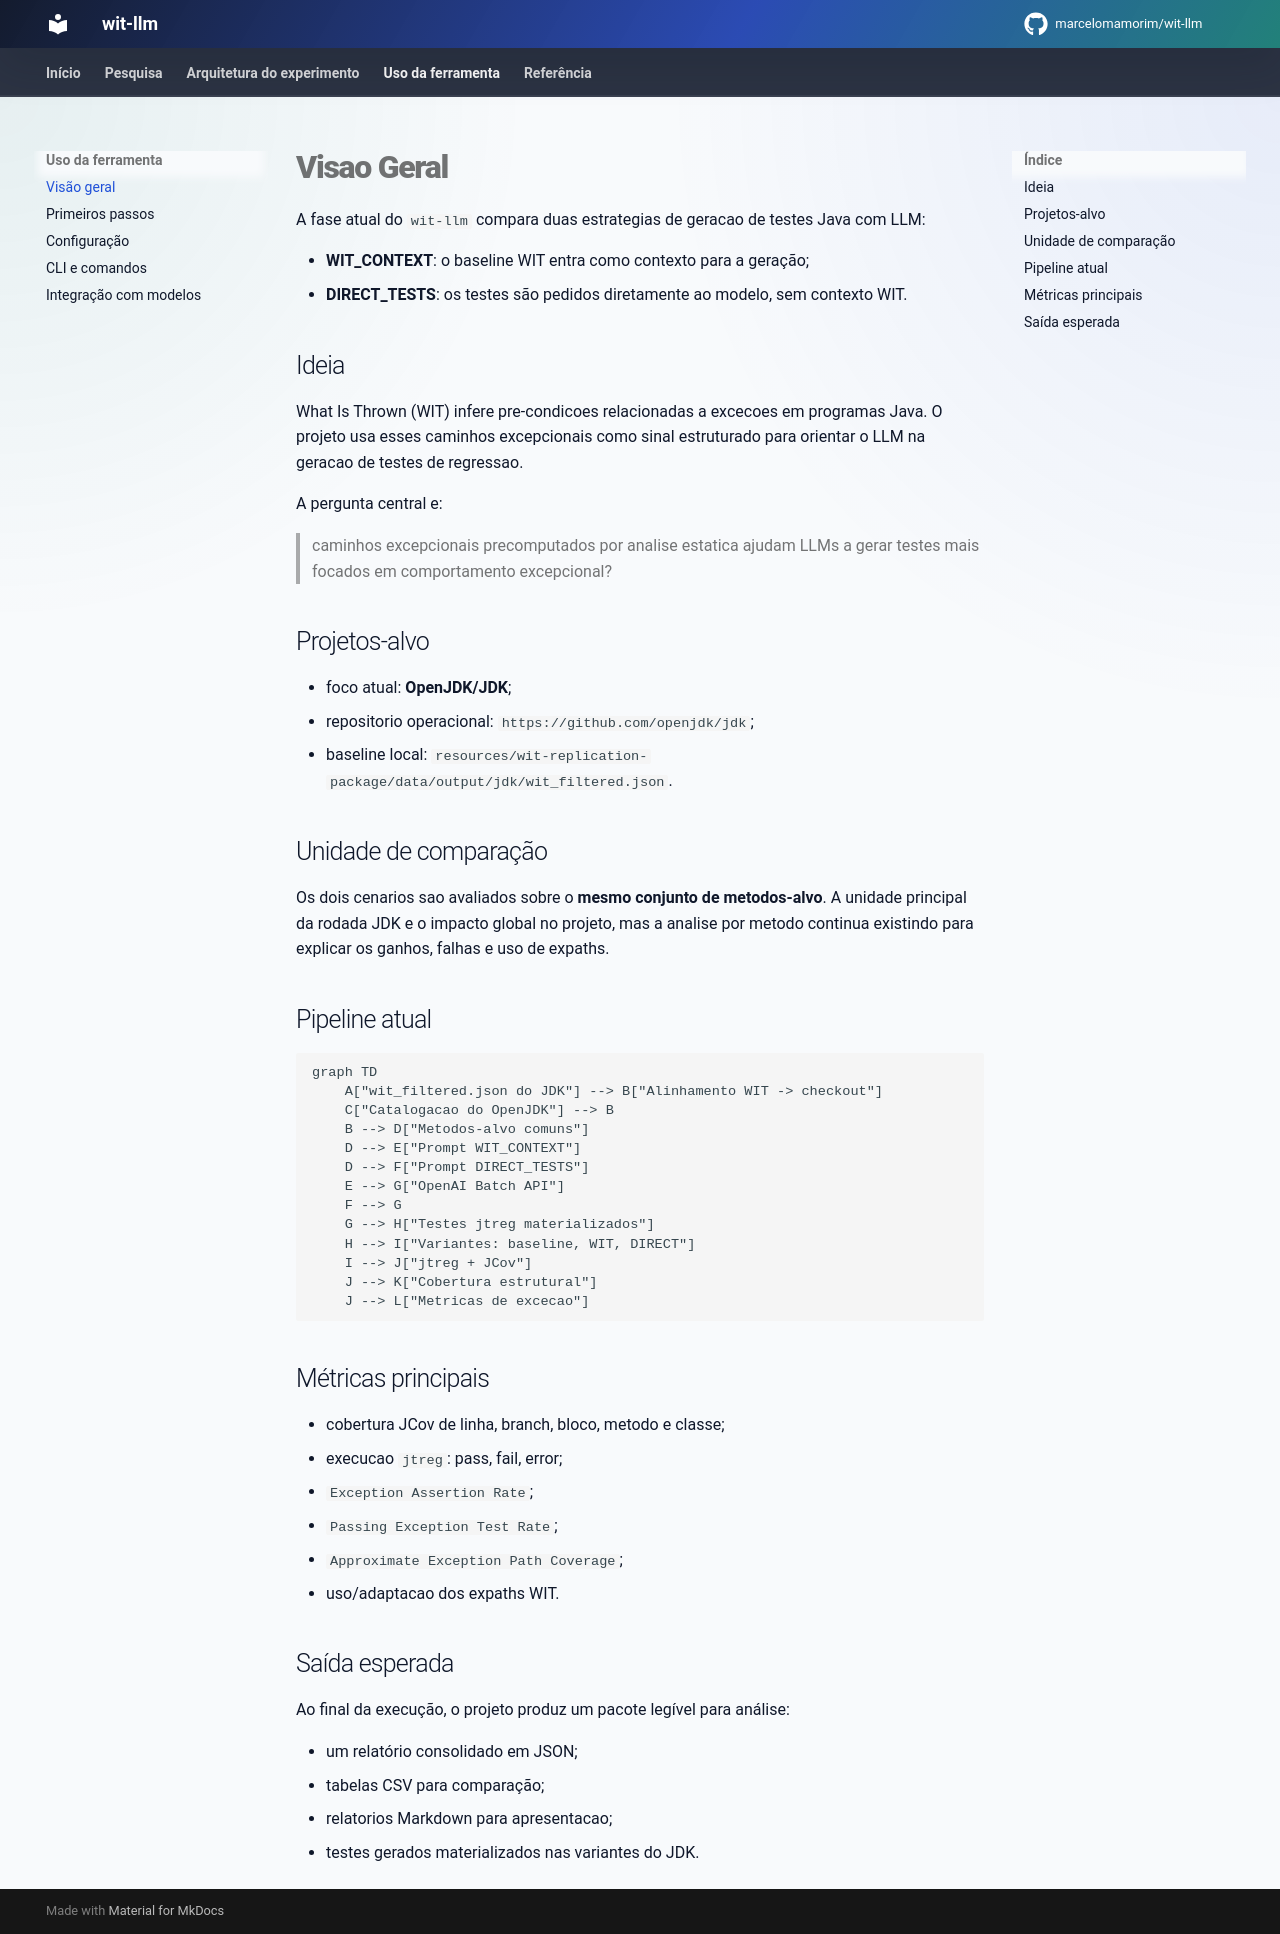

repository: marcelomamorim/wit-llm · page: overview/index.html · generator: mkdocs

# Visao Geral

A fase atual do `wit-llm` compara duas estrategias de geracao de testes Java com LLM:

- **WIT_CONTEXT**: o baseline WIT entra como contexto para a geração;
- **DIRECT_TESTS**: os testes são pedidos diretamente ao modelo, sem contexto WIT.

## Ideia

What Is Thrown (WIT) infere pre-condicoes relacionadas a excecoes em programas Java. O projeto usa esses caminhos excepcionais como sinal estruturado para orientar o LLM na geracao de testes de regressao.

A pergunta central e:

> caminhos excepcionais precomputados por analise estatica ajudam LLMs a gerar testes mais focados em comportamento excepcional?

## Projetos-alvo

- foco atual: **OpenJDK/JDK**;
- repositorio operacional: `https://github.com/openjdk/jdk`;
- baseline local: `resources/wit-replication-package/data/output/jdk/wit_filtered.json`.

## Unidade de comparação

Os dois cenarios sao avaliados sobre o **mesmo conjunto de metodos-alvo**. A unidade principal da rodada JDK e o impacto global no projeto, mas a analise por metodo continua existindo para explicar os ganhos, falhas e uso de expaths.

## Pipeline atual

```mermaid
graph TD
    A["wit_filtered.json do JDK"] --> B["Alinhamento WIT -> checkout"]
    C["Catalogacao do OpenJDK"] --> B
    B --> D["Metodos-alvo comuns"]
    D --> E["Prompt WIT_CONTEXT"]
    D --> F["Prompt DIRECT_TESTS"]
    E --> G["OpenAI Batch API"]
    F --> G
    G --> H["Testes jtreg materializados"]
    H --> I["Variantes: baseline, WIT, DIRECT"]
    I --> J["jtreg + JCov"]
    J --> K["Cobertura estrutural"]
    J --> L["Metricas de excecao"]
```

## Métricas principais

- cobertura JCov de linha, branch, bloco, metodo e classe;
- execucao `jtreg`: pass, fail, error;
- `Exception Assertion Rate`;
- `Passing Exception Test Rate`;
- `Approximate Exception Path Coverage`;
- uso/adaptacao dos expaths WIT.

## Saída esperada

Ao final da execução, o projeto produz um pacote legível para análise:

- um relatório consolidado em JSON;
- tabelas CSV para comparação;
- relatorios Markdown para apresentacao;
- testes gerados materializados nas variantes do JDK.
